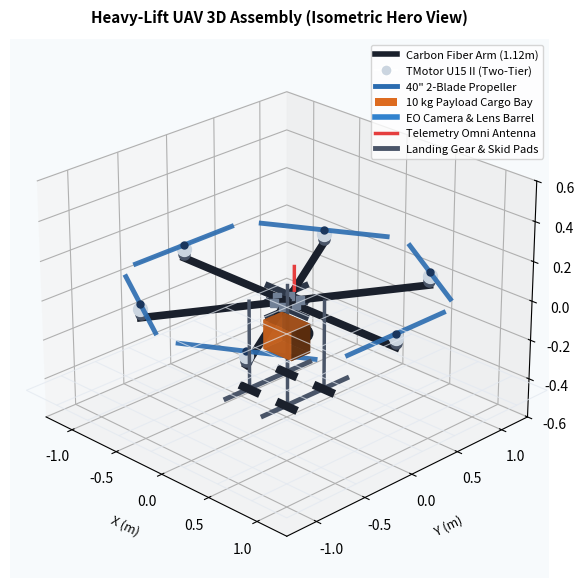
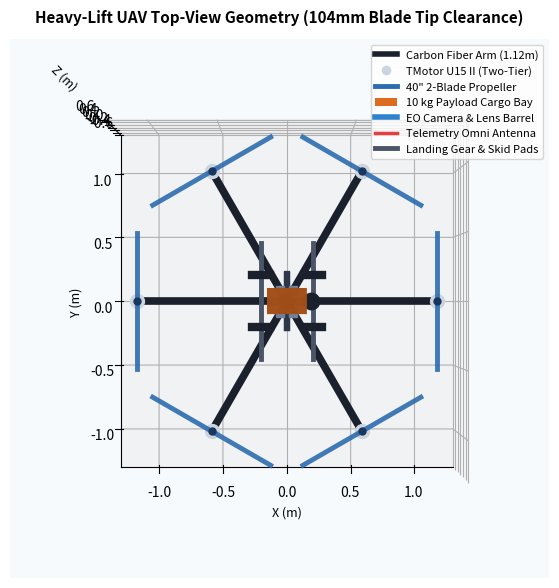
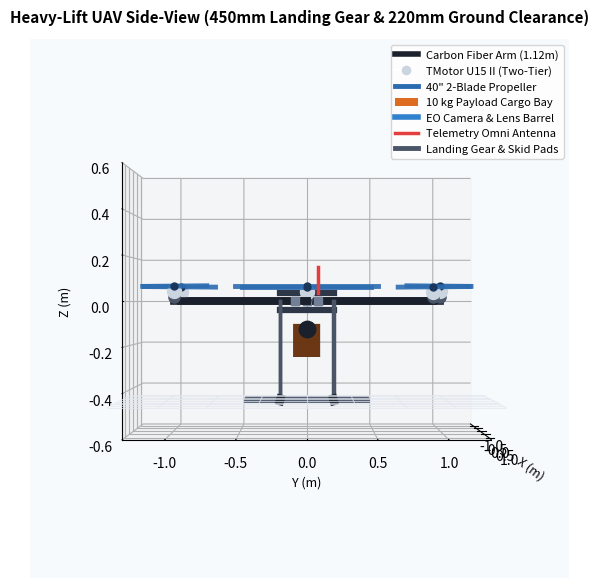
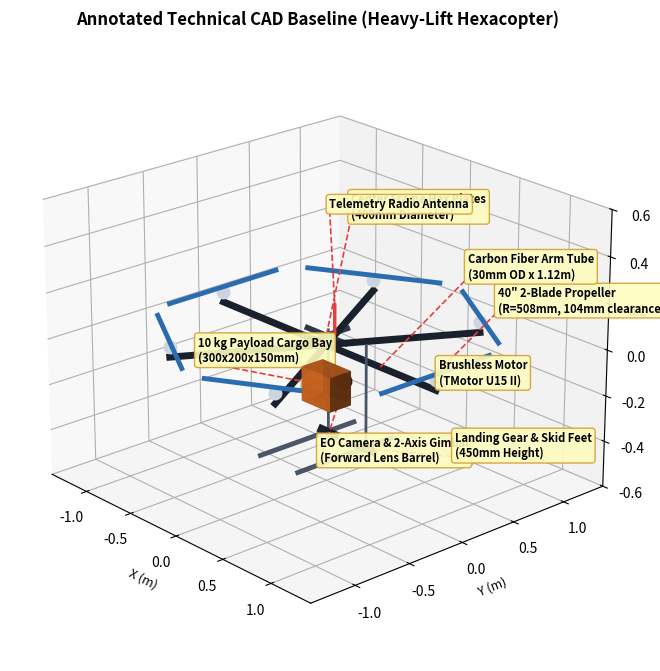

Reproduce these figures in Python, in order.
import os
import math
import numpy as np
import matplotlib.pyplot as plt
from matplotlib.patches import Patch, FancyArrowPatch
from matplotlib.lines import Line2D
from mpl_toolkits.mplot3d import Axes3D

class OBJWriter:
    def __init__(self):
        self.vertices = []
        self.faces = []
        
    def add_box(self, center, dimensions):
        cx, cy, cz = center
        dx, dy, dz = dimensions
        hx, hy, hz = dx / 2.0, dy / 2.0, dz / 2.0
        
        base_idx = len(self.vertices) + 1
        corners = [
            [cx - hx, cy - hy, cz - hz],
            [cx + hx, cy - hy, cz - hz],
            [cx + hx, cy + hy, cz - hz],
            [cx - hx, cy + hy, cz - hz],
            [cx - hx, cy - hy, cz + hz],
            [cx + hx, cy - hy, cz + hz],
            [cx + hx, cy + hy, cz + hz],
            [cx - hx, cy + hy, cz + hz],
        ]
        self.vertices.extend(corners)
        
        box_faces = [
            [base_idx, base_idx+1, base_idx+2, base_idx+3],
            [base_idx+4, base_idx+5, base_idx+6, base_idx+7],
            [base_idx, base_idx+1, base_idx+5, base_idx+4],
            [base_idx+2, base_idx+3, base_idx+7, base_idx+6],
            [base_idx, base_idx+3, base_idx+7, base_idx+4],
            [base_idx+1, base_idx+2, base_idx+6, base_idx+5],
        ]
        self.faces.extend(box_faces)

    def add_cylinder(self, p1, p2, radius, segments=12):
        p1 = np.array(p1)
        p2 = np.array(p2)
        v = p2 - p1
        length = np.linalg.norm(v)
        if length == 0:
            return
        v = v / length
        
        not_v = np.array([1, 0, 0]) if abs(v[0]) < 0.9 else np.array([0, 1, 0])
        n1 = np.cross(v, not_v)
        n1 /= np.linalg.norm(n1)
        n2 = np.cross(v, n1)
        
        base_idx = len(self.vertices) + 1
        circle1 = []
        circle2 = []
        for i in range(segments):
            theta = 2.0 * np.pi * i / segments
            pt = radius * np.cos(theta) * n1 + radius * np.sin(theta) * n2
            circle1.append(p1 + pt)
            circle2.append(p2 + pt)
            
        self.vertices.extend(circle1)
        self.vertices.extend(circle2)
        
        for i in range(segments):
            next_i = (i + 1) % segments
            idx1 = base_idx + i
            idx2 = base_idx + next_i
            idx3 = base_idx + segments + next_i
            idx4 = base_idx + segments + i
            self.faces.append([idx1, idx2, idx3, idx4])

    def write_to_file(self, filepath):
        os.makedirs(os.path.dirname(filepath), exist_ok=True)
        with open(filepath, 'w') as f:
            f.write("# High-Fidelity OBJ Mesh Generated by UAV Design Suite\n")
            for v in self.vertices:
                f.write(f"v {v[0]:.6f} {v[1]:.6f} {v[2]:.6f}\n")
            for face in self.faces:
                f.write("f " + " ".join(str(idx) for idx in face) + "\n")
        print(f"CAD mesh saved to {filepath}")

def generate_cad_files(output_dir="projects/heavy-lift-uav/reports", prop_diameter=40):
    print("Generating presentation-quality CAD model with detailed 2-blade props, two-tier motors & skid pads...")
    writer = OBJWriter()
    
    # 1. Center Plates (radius 0.20m = 400mm diameter)
    writer.add_cylinder([0, 0, 0.04], [0, 0, 0.043], radius=0.20, segments=16)
    writer.add_cylinder([0, 0, -0.043], [0, 0, -0.04], radius=0.20, segments=16)
    
    # 2. Generator Box, Fuel Tank & Antenna
    writer.add_box([0, 0, 0.05], [0.16, 0.16, 0.12])
    writer.add_cylinder([0, 0, -0.18], [0, 0, -0.05], radius=0.10, segments=12)
    writer.add_cylinder([0, 0.08, 0.043], [0, 0.08, 0.16], radius=0.003, segments=6)

    # 3. Payload Cargo Bay (300mm x 200mm x 150mm - 10kg capacity)
    writer.add_box([0, 0, -0.18], [0.30, 0.20, 0.15])

    # 4. Camera & 2-Axis Gimbal Assembly with Lens Barrel
    writer.add_box([0.15, 0, -0.11], [0.06, 0.07, 0.04])
    writer.add_cylinder([0.18, 0, -0.125], [0.205, 0, -0.125], radius=0.014, segments=10)

    # 5. Carbon Fiber Arms (6 arms configuration, length 1.12m)
    arm_length = 1.12
    angles_rad = np.radians([0, 60, 120, 180, 240, 300])
    directions = [[np.cos(a), np.sin(a)] for a in angles_rad]
    
    arm_radius = 0.015 # OD 30mm
    prop_length = (prop_diameter * 0.0254) / 2.0 # propeller radius 0.508m
    
    for d in directions:
        end_xy = arm_length * np.array(d)
        writer.add_cylinder([0, 0, 0], [end_xy[0], end_xy[1], 0], radius=arm_radius, segments=8)
        # Two-tier motor: stator + rotor bell
        writer.add_cylinder([end_xy[0], end_xy[1], 0.015], [end_xy[0], end_xy[1], 0.030], radius=0.020, segments=12)
        writer.add_cylinder([end_xy[0], end_xy[1], 0.030], [end_xy[0], end_xy[1], 0.065], radius=0.025, segments=12)
        
        # 2-Blade Propeller Representation
        prop_dir = np.array([-d[1], d[0], 0])
        p_start = np.array([end_xy[0], end_xy[1], 0.068])
        writer.add_cylinder(p_start - prop_length * prop_dir, p_start + prop_length * prop_dir, radius=0.010, segments=6)

    # 6. Landing Gear Skids & Foot Pads
    writer.add_cylinder([-0.2, 0.2, -0.045], [-0.2, 0.2, -0.45], radius=0.01, segments=8)
    writer.add_cylinder([0.2, 0.2, -0.045], [0.2, 0.2, -0.45], radius=0.01, segments=8)
    writer.add_cylinder([-0.2, -0.2, -0.045], [-0.2, -0.2, -0.45], radius=0.01, segments=8)
    writer.add_cylinder([0.2, -0.2, -0.045], [0.2, -0.2, -0.45], radius=0.01, segments=8)
    writer.add_box([-0.2, 0.2, -0.455], [0.14, 0.04, 0.012])
    writer.add_box([0.2, 0.2, -0.455], [0.14, 0.04, 0.012])
    writer.add_box([-0.2, -0.2, -0.455], [0.14, 0.04, 0.012])
    writer.add_box([0.2, -0.2, -0.455], [0.14, 0.04, 0.012])

    obj_path = os.path.join(output_dir, "uav_assembly.obj")
    writer.write_to_file(obj_path)
    
    # 7. Render Presentation-Quality 3D CAD Views
    def render_view(elev, azim, title, filename, show_ground=True):
        fig = plt.figure(figsize=(9, 7), dpi=300)
        ax = fig.add_subplot(111, projection='3d')
        ax.set_facecolor('#F7FAFC')
        
        # Ground plane grid for depth perception
        if show_ground:
            gx = np.linspace(-1.4, 1.4, 9)
            gy = np.linspace(-1.4, 1.4, 9)
            GX, GY = np.meshgrid(gx, gy)
            GZ = np.full_like(GX, -0.46)
            ax.plot_wireframe(GX, GY, GZ, color='#E2E8F0', linewidth=0.8, alpha=0.7)

        # Center Frame Plates (400mm Dia)
        ax.plot([-0.20, 0.20], [0, 0], [0.04, 0.04], color='#2D3748', linewidth=4.5)
        ax.plot([0, 0], [-0.20, 0.20], [0.04, 0.04], color='#2D3748', linewidth=4.5)
        ax.plot([-0.20, 0.20], [0, 0], [-0.04, -0.04], color='#2D3748', linewidth=4.5)
        ax.plot([0, 0], [-0.20, 0.20], [-0.04, -0.04], color='#2D3748', linewidth=4.5)

        # Arms, Fasteners, Motors, and 2-Blade Tapered Props
        for idx, d in enumerate(directions):
            end_xy = arm_length * np.array(d)
            # Hollow Carbon Arm Tube (1.12m)
            ax.plot([0, end_xy[0]], [0, end_xy[1]], [0, 0], color='#1A202C', linewidth=5.5)
            # Arm Clamp & Bolts at Root
            ax.plot([0.10*d[0]], [0.10*d[1]], [0], 's', color='#718096', markersize=6)
            
            # Two-tier Motor: Stator (Steel) + Rotor Bell (Silver)
            ax.plot([end_xy[0]], [end_xy[1]], [0.02], 'o', color='#4A5568', markersize=8)
            ax.plot([end_xy[0]], [end_xy[1]], [0.045], 'o', color='#CBD5E0', markersize=10)
            
            # 2-Blade Tapered Propeller Blades (rotated 90 deg)
            prop_dir = np.array([-d[1], d[0], 0])
            p1 = end_xy + prop_length * prop_dir[:2]
            p2 = end_xy - prop_length * prop_dir[:2]
            ax.plot([p1[0], p2[0]], [p1[1], p2[1]], [0.068], color='#2B6CB0', linewidth=3.5, alpha=0.9)
            # Blade Hub Cap
            ax.plot([end_xy[0]], [end_xy[1]], [0.068], 'o', color='#1A365D', markersize=5)
            
        # Payload Cargo Bay (Safety Orange)
        ax.bar3d(-0.15, -0.10, -0.255, 0.30, 0.20, 0.15, color='#DD6B20', alpha=0.85)
        
        # Camera & 2-Axis Gimbal with Lens Barrel (Matte Black & Optical Lens)
        ax.scatter([0.18], [0.0], [-0.125], color='#1A202C', s=140)
        ax.plot([0.18, 0.205], [0, 0], [-0.125, -0.125], color='#3182CE', linewidth=4)
        
        # Telemetry Antenna
        ax.plot([0, 0], [0.08, 0.08], [0.04, 0.16], color='#E53E3E', linewidth=2.5)

        # Landing Gear Legs & Skid Pads
        ax.plot([-0.2, -0.2], [-0.45, 0.45], [-0.45, -0.45], color='#4A5568', linewidth=3.5)
        ax.plot([0.2, 0.2], [-0.45, 0.45], [-0.45, -0.45], color='#4A5568', linewidth=3.5)
        ax.plot([-0.2, -0.2], [0.2, 0.2], [0, -0.45], color='#4A5568', linewidth=2.5)
        ax.plot([0.2, 0.2], [0.2, 0.2], [0, -0.45], color='#4A5568', linewidth=2.5)
        ax.plot([-0.2, -0.2], [-0.2, -0.2], [0, -0.45], color='#4A5568', linewidth=2.5)
        ax.plot([0.2, 0.2], [-0.2, -0.2], [0, -0.45], color='#4A5568', linewidth=2.5)
        
        # Skid Foot Pads
        ax.plot([-0.27, -0.13], [0.2, 0.2], [-0.455, -0.455], color='#1A202C', linewidth=6)
        ax.plot([0.13, 0.27], [0.2, 0.2], [-0.455, -0.455], color='#1A202C', linewidth=6)
        ax.plot([-0.27, -0.13], [-0.2, -0.2], [-0.455, -0.455], color='#1A202C', linewidth=6)
        ax.plot([0.13, 0.27], [-0.2, -0.2], [-0.455, -0.455], color='#1A202C', linewidth=6)

        legend_handles = [
            Line2D([0], [0], color='#1A202C', lw=4, label='Carbon Fiber Arm (1.12m)'),
            Line2D([0], [0], marker='o', color='w', markerfacecolor='#CBD5E0', markersize=8, label='TMotor U15 II (Two-Tier)'),
            Line2D([0], [0], color='#2B6CB0', lw=3.5, label='40" 2-Blade Propeller'),
            Patch(facecolor='#DD6B20', edgecolor='none', label='10 kg Payload Cargo Bay'),
            Line2D([0], [0], color='#3182CE', lw=4, label='EO Camera & Lens Barrel'),
            Line2D([0], [0], color='#E53E3E', lw=2.5, label='Telemetry Omni Antenna'),
            Line2D([0], [0], color='#4A5568', lw=3.5, label='Landing Gear & Skid Pads')
        ]

        ax.set_xlabel('X (m)', fontsize=9, labelpad=8)
        ax.set_ylabel('Y (m)', fontsize=9, labelpad=8)
        ax.set_zlabel('Z (m)', fontsize=9, labelpad=8)
        ax.set_xlim([-1.3, 1.3])
        ax.set_ylim([-1.3, 1.3])
        ax.set_zlim([-0.6, 0.6])
        ax.view_init(elev=elev, azim=azim)
        ax.legend(handles=legend_handles, loc='upper right', fontsize=8)
        plt.title(title, fontsize=11, fontweight='bold', pad=12)
        
        fig_path = os.path.join(output_dir, "figures", filename)
        os.makedirs(os.path.dirname(fig_path), exist_ok=True)
        plt.savefig(fig_path, dpi=300, bbox_inches='tight')
        plt.close()
        print(f"CAD view saved to {fig_path}")

    # Generate 3 required report views
    render_view(elev=25, azim=-45, title="Heavy-Lift UAV 3D Assembly (Isometric Hero View)", filename="uav_3d_assembly.png")
    render_view(elev=25, azim=-45, title="Heavy-Lift UAV 3D Assembly (Isometric Hero View)", filename="uav_cad_isometric.png")
    render_view(elev=90, azim=-90, title="Heavy-Lift UAV Top-View Geometry (104mm Blade Tip Clearance)", filename="uav_cad_topview.png", show_ground=False)
    render_view(elev=0, azim=0, title="Heavy-Lift UAV Side-View (450mm Landing Gear & 220mm Ground Clearance)", filename="uav_cad_sideview.png", show_ground=True)

    # 8. Render Annotated Hero View for Report (`uav_cad_annotated.png`)
    def render_annotated_hero():
        fig = plt.figure(figsize=(10, 8), dpi=300)
        ax = fig.add_subplot(111, projection='3d')
        ax.set_facecolor('#FFFFFF')
        
        # Draw base geometry
        ax.plot([-0.20, 0.20], [0, 0], [0.04, 0.04], color='#2D3748', linewidth=4)
        ax.plot([0, 0], [-0.20, 0.20], [0.04, 0.04], color='#2D3748', linewidth=4)
        
        for idx, d in enumerate(directions):
            end_xy = arm_length * np.array(d)
            ax.plot([0, end_xy[0]], [0, end_xy[1]], [0, 0], color='#1A202C', linewidth=5)
            ax.plot([end_xy[0]], [end_xy[1]], [0.045], 'o', color='#CBD5E0', markersize=9)
            prop_dir = np.array([-d[1], d[0], 0])
            p1 = end_xy + prop_length * prop_dir[:2]
            p2 = end_xy - prop_length * prop_dir[:2]
            ax.plot([p1[0], p2[0]], [p1[1], p2[1]], [0.068], color='#2B6CB0', linewidth=3.5)

        ax.bar3d(-0.15, -0.10, -0.255, 0.30, 0.20, 0.15, color='#DD6B20', alpha=0.85)
        ax.scatter([0.18], [0.0], [-0.125], color='#1A202C', s=140)
        ax.plot([0.18, 0.205], [0, 0], [-0.125, -0.125], color='#3182CE', linewidth=4)
        ax.plot([0, 0], [0.08, 0.08], [0.04, 0.16], color='#E53E3E', linewidth=2.5)

        # Landing Gear
        ax.plot([-0.2, -0.2], [-0.45, 0.45], [-0.45, -0.45], color='#4A5568', linewidth=3.5)
        ax.plot([0.2, 0.2], [-0.45, 0.45], [-0.45, -0.45], color='#4A5568', linewidth=3.5)
        ax.plot([-0.2, -0.2], [0.2, 0.2], [0, -0.45], color='#4A5568', linewidth=2)
        ax.plot([0.2, 0.2], [0.2, 0.2], [0, -0.45], color='#4A5568', linewidth=2)
        ax.plot([-0.27, -0.13], [0.2, 0.2], [-0.455, -0.455], color='#1A202C', linewidth=6)
        ax.plot([0.13, 0.27], [0.2, 0.2], [-0.455, -0.455], color='#1A202C', linewidth=6)

        # Annotations Callouts
        annotations = [
            ([1.12, 0, 0.07], [1.3, 0.4, 0.3], '40" 2-Blade Propeller\n(R=508mm, 104mm clearance)'),
            ([1.12, 0, 0.04], [1.35, -0.2, 0.1], 'Brushless Motor\n(TMotor U15 II)'),
            ([0.56, 0, 0.0], [0.7, 0.7, 0.3], 'Carbon Fiber Arm Tube\n(30mm OD x 1.12m)'),
            ([0.0, 0.0, 0.04], [-0.4, 0.6, 0.4], 'Center Frame Hex Plates\n(400mm Diameter)'),
            ([0.0, 0.08, 0.16], [-0.3, 0.3, 0.5], 'Telemetry Radio Antenna'),
            ([0.0, 0.0, -0.18], [-0.7, -0.6, -0.1], '10 kg Payload Cargo Bay\n(300x200x150mm)'),
            ([0.20, 0.0, -0.125], [0.6, -0.6, -0.3], 'EO Camera & 2-Axis Gimbal\n(Forward Lens Barrel)'),
            ([0.20, 0.2, -0.455], [0.6, 0.7, -0.5], 'Landing Gear & Skid Feet\n(450mm Height)')
        ]

        for target, text_pos, text in annotations:
            ax.plot([target[0], text_pos[0]], [target[1], text_pos[1]], [target[2], text_pos[2]], color='#E53E3E', linestyle='--', linewidth=1.2)
            ax.text(text_pos[0], text_pos[1], text_pos[2], text, fontsize=8, fontweight='bold', bbox=dict(boxstyle='round,pad=0.3', facecolor='#FEFCBF', edgecolor='#D69E2E', alpha=0.9))

        ax.set_xlabel('X (m)', fontsize=9)
        ax.set_ylabel('Y (m)', fontsize=9)
        ax.set_zlabel('Z (m)', fontsize=9)
        ax.set_xlim([-1.4, 1.4])
        ax.set_ylim([-1.4, 1.4])
        ax.set_zlim([-0.6, 0.6])
        ax.view_init(elev=22, azim=-42)
        plt.title('Annotated Technical CAD Baseline (Heavy-Lift Hexacopter)', fontsize=12, fontweight='bold', pad=15)
        
        annotated_path = os.path.join(output_dir, "figures", "uav_cad_annotated.png")
        plt.savefig(annotated_path, dpi=300, bbox_inches='tight')
        plt.close()
        print(f"Annotated CAD figure saved to {annotated_path}")

    render_annotated_hero()

if __name__ == "__main__":
    generate_cad_files()
